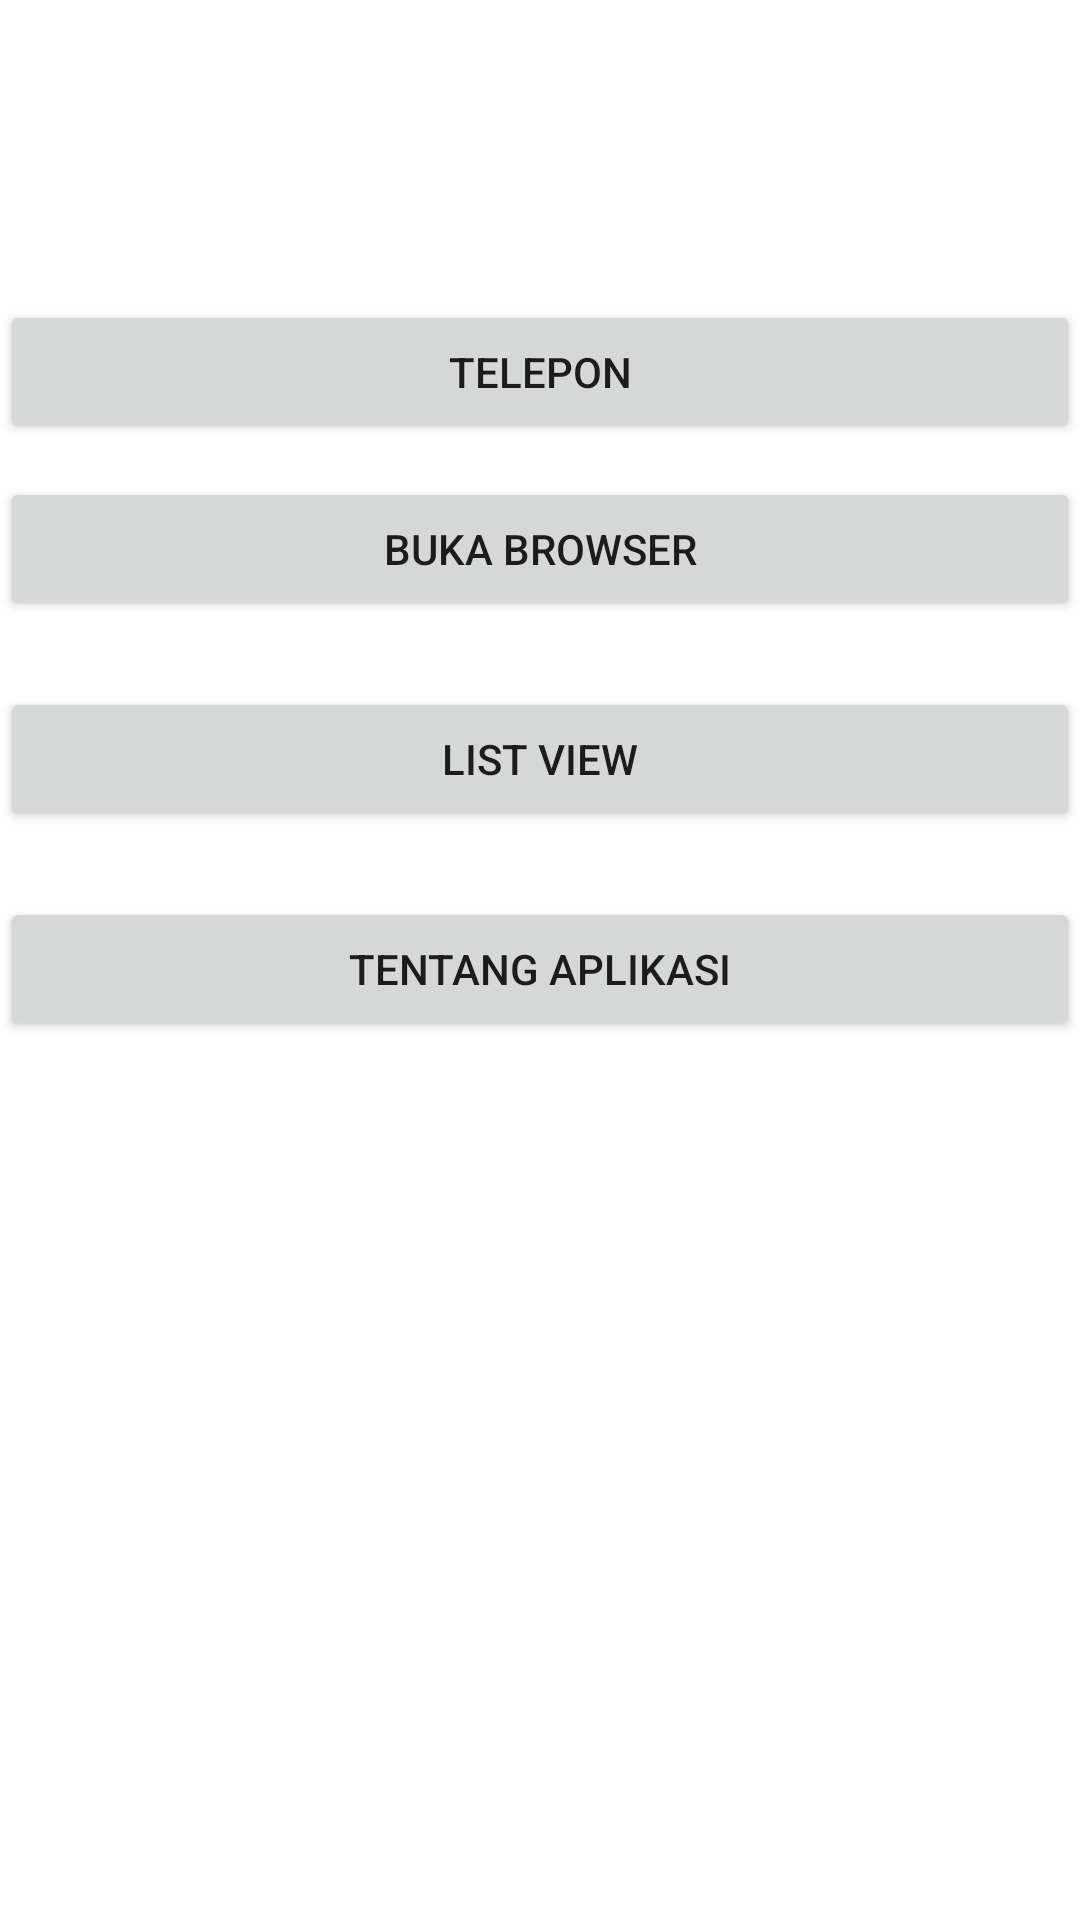

This screen was rendered from an Android layout file. Write that file and the resources it references.
<!-- AndroidManifest.xml: application theme Theme.Intent_dan_List -->
<!-- res/layout/activity_main.xml -->
<?xml version="1.0" encoding="utf-8"?>
<RelativeLayout xmlns:android="http://schemas.android.com/apk/res/android"
    xmlns:app="http://schemas.android.com/apk/res-auto"
    xmlns:tools="http://schemas.android.com/tools"
    android:layout_width="match_parent"
    android:layout_height="match_parent"
    android:paddingTop="100dp"
    tools:context=".MainActivity">

    <Button
        android:layout_width="match_parent"
        android:layout_height="wrap_content"
        android:text="TELEPON"
        android:layout_alignParentTop="true"
        android:layout_centerHorizontal="true"
        android:id="@+id/btnpgl"
        android:onClick="panggil"/>

    <Button
        android:layout_width="match_parent"
        android:layout_height="wrap_content"
        android:text="BUKA BROWSER"
        android:layout_below="@+id/btnpgl"
        android:layout_centerHorizontal="true"
        android:layout_marginTop="11dp"
        android:id="@+id/btnbuka"
        android:onClick="buka"/>

    <Button
        android:text="LIST VIEW"
        android:layout_width="match_parent"
        android:layout_height="wrap_content"
        android:layout_below="@+id/btnbuka"
        android:layout_centerHorizontal="true"
        android:layout_marginTop="22dp"
        android:id="@+id/btnlistview"
        android:onClick="listview"/>

    <Button
        android:text="TENTANG APLIKASI"
        android:layout_width="match_parent"
        android:layout_height="wrap_content"
        android:layout_below="@+id/btnlistview"
        android:layout_centerHorizontal="true"
        android:layout_marginTop="22dp"
        android:id="@+id/btninfo"
        android:onClick="tentang"/>

</RelativeLayout>
<!-- resources referenced by this layout -->
<resources>
  <style name="Theme.Intent_dan_List" parent="Theme.MaterialComponents.DayNight.DarkActionBar">
          
          <item name="colorPrimary">@color/purple_500</item>
          <item name="colorPrimaryVariant">@color/purple_700</item>
          <item name="colorOnPrimary">@color/white</item>
          
          <item name="colorSecondary">@color/teal_200</item>
          <item name="colorSecondaryVariant">@color/teal_700</item>
          <item name="colorOnSecondary">@color/black</item>
          
          <item name="android:statusBarColor" tools:targetApi="l">?attr/colorPrimaryVariant</item>
          
      </style>
  <!-- not gathered from this repository: default colours our renderer supplied (Android Studio template values) -->
  <color name="purple_500">#FF6200EE</color>
  <color name="purple_700">#FF3700B3</color>
  <color name="teal_200">#FF03DAC5</color>
  <color name="teal_700">#FF018786</color>
  <color name="black">#FF000000</color>
  <color name="white">#FFFFFFFF</color>
</resources>
